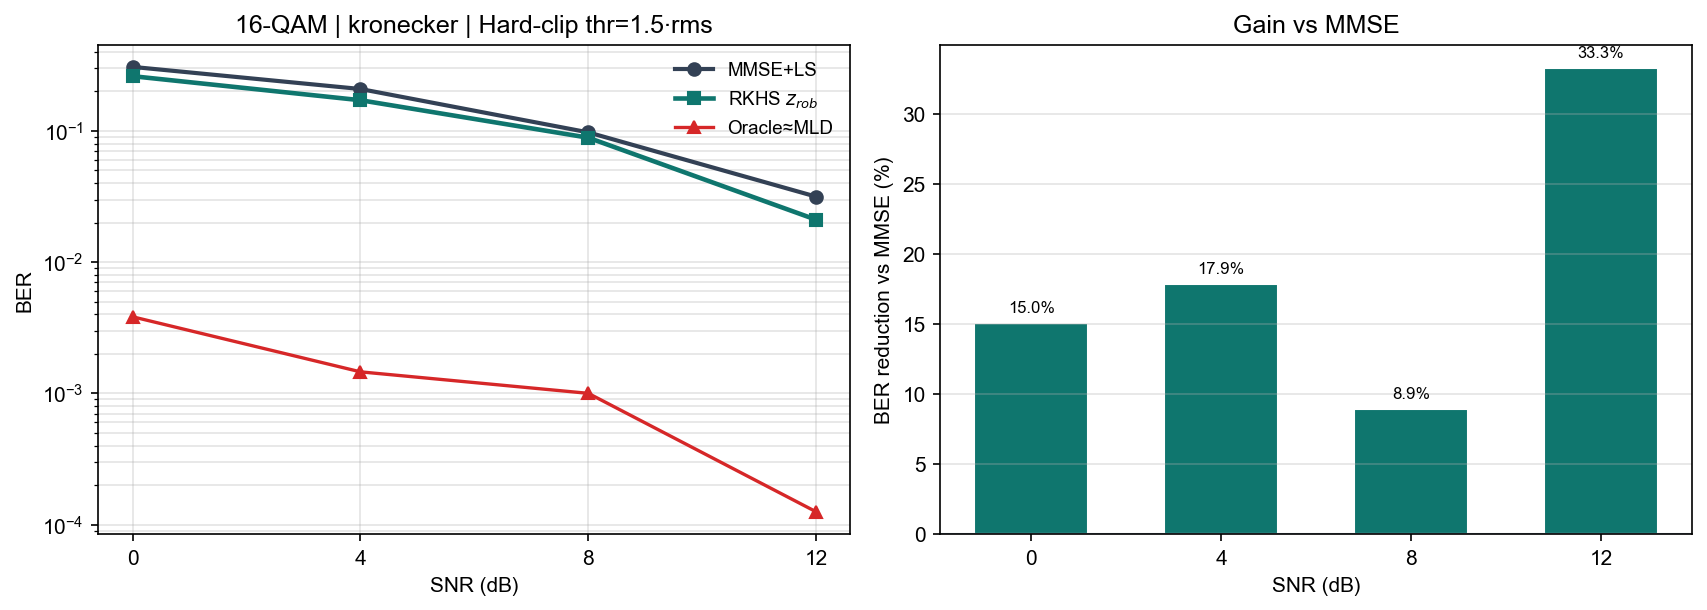

Data behind this chart, as committed beside it:
snr_db, ber_mld, ber_oracle, ber_rkhs, ber_mmse, gain_pct
0, 3.416667e-03, 3.833333e-03, 2.613333e-01, 3.076111e-01, 15.04
4, 1.250000e-03, 1.458333e-03, 1.714167e-01, 2.086667e-01, 17.85
8, 5.833333e-04, 1.000000e-03, 8.875000e-02, 9.745833e-02, 8.94
12, 6.250000e-04, 1.250000e-04, 2.104167e-02, 3.154167e-02, 33.29
